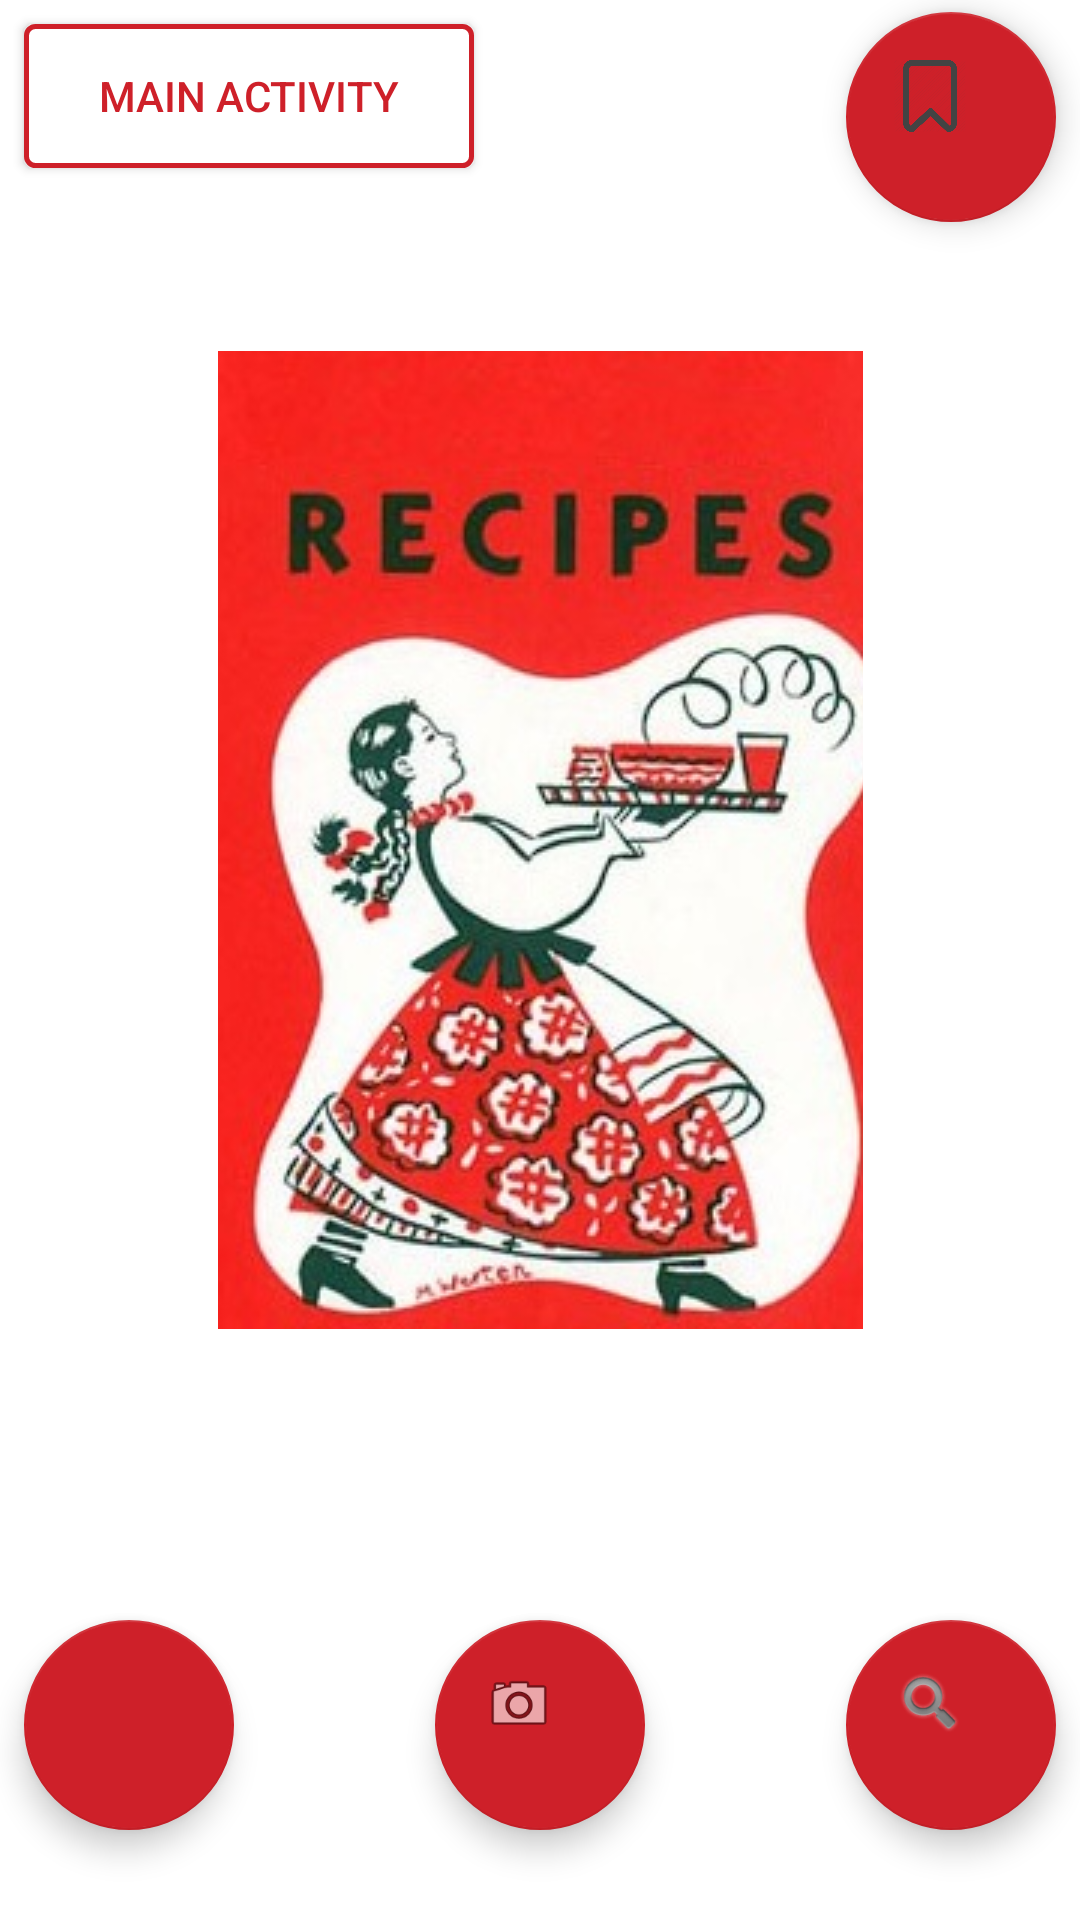

Write the Android layout XML for this screen, with the resource values it uses.
<!-- AndroidManifest.xml: application theme AppTheme -->
<!-- res/layout/activity_home.xml -->
<?xml version="1.0" encoding="utf-8"?>
<android.support.constraint.ConstraintLayout xmlns:android="http://schemas.android.com/apk/res/android"
    xmlns:app="http://schemas.android.com/apk/res-auto"
    xmlns:tools="http://schemas.android.com/tools"
    android:layout_width="match_parent"
    android:layout_height="match_parent"
    tools:context=".HomeActivity">

    <android.support.design.widget.FloatingActionButton
        android:id="@+id/search_button"
        android:layout_width="70dp"
        android:layout_height="70dp"
        android:layout_marginEnd="8dp"
        android:layout_marginBottom="30dp"
        android:clickable="true"
        android:background="@android:color/holo_red_dark"
        app:layout_constraintBottom_toBottomOf="parent"
        app:layout_constraintEnd_toEndOf="parent"
        app:srcCompat="@android:drawable/ic_search_category_default"
        tools:backgroundTint="@android:color/holo_red_dark"
        android:focusable="true" />

    <android.support.design.widget.FloatingActionButton
        android:id="@+id/pantry_button"
        android:layout_width="70dp"
        android:layout_height="70dp"
        android:layout_marginStart="8dp"
        android:layout_marginBottom="30dp"
        android:clickable="true"
        android:background="@android:color/holo_red_dark"
        app:layout_constraintBottom_toBottomOf="parent"
        app:layout_constraintStart_toStartOf="parent"
        app:srcCompat="@android:drawable/toast_frame"
        tools:backgroundTint="@android:color/holo_red_dark"
        android:focusable="true" />

    <android.support.design.widget.FloatingActionButton
        android:id="@+id/camerabutton"
        android:layout_width="70dp"
        android:layout_height="70dp"
        android:layout_marginStart="8dp"
        android:layout_marginEnd="8dp"
        android:layout_marginBottom="30dp"
        android:clickable="true"
        android:background="@android:color/holo_red_dark"
        app:layout_constraintBottom_toBottomOf="parent"
        app:layout_constraintEnd_toEndOf="parent"
        app:layout_constraintStart_toStartOf="parent"
        app:srcCompat="@android:drawable/ic_menu_camera"
        tools:backgroundTint="@android:color/holo_red_dark"
        android:focusable="true" />

    <ImageButton
        android:id="@+id/recipeButton"
        android:layout_width="215dp"
        android:layout_height="326dp"
        android:layout_marginStart="8dp"
        android:layout_marginTop="8dp"
        android:layout_marginEnd="8dp"
        android:layout_marginBottom="8dp"
        app:layout_constraintBottom_toBottomOf="parent"
        app:layout_constraintEnd_toEndOf="parent"
        app:layout_constraintStart_toStartOf="parent"
        app:layout_constraintTop_toTopOf="parent"
        app:layout_constraintVertical_bias="0.366"
        app:srcCompat="@drawable/recipes"
        android:contentDescription="@string/go_to_recipes" />

    <android.support.design.widget.FloatingActionButton
        android:id="@+id/favoriteButton"
        android:layout_width="70dp"
        android:layout_height="70dp"
        android:layout_marginTop="4dp"
        android:layout_marginEnd="8dp"
        android:clickable="true"
        app:layout_constraintEnd_toEndOf="parent"
        app:layout_constraintTop_toTopOf="parent"
        app:srcCompat="@drawable/favorite"
        android:focusable="true" />


    <Button
        android:id="@+id/mainActivityButton"
        style="@style/Widget.AppCompat.Button"
        android:layout_width="150dp"
        android:layout_height="wrap_content"
        android:layout_marginStart="8dp"
        android:layout_marginTop="8dp"
        android:background="@drawable/button_border"
        android:text="@string/main_activity"
        android:textColor="@color/colorPrimary"
        android:textColorPrimaryInverse="@color/colorPrimary"
        app:layout_constraintStart_toStartOf="parent"
        app:layout_constraintTop_toTopOf="parent"
        tools:text="Main Activity" />

</android.support.constraint.ConstraintLayout>
<!-- resources referenced by this layout -->
<resources>
  <color name="colorPrimary">#ce2029</color>
  <!-- drawable button_border (drawable) -->
  <?xml version="1.0" encoding="utf-8"?>
  <shape xmlns:android="http://schemas.android.com/apk/res/android"
      android:shape="rectangle">
      <gradient android:startColor="#FFFFFF"
          android:endColor="#FFFFFF"
          android:angle="270" />
      <corners android:radius="3dp" />
      <stroke android:width="5px" android:color="#CE2029" />
  </shape>
  <!-- drawable favorite: png bitmap (drawable, 18621 bytes) -->
  <!-- drawable recipes: jpg bitmap (drawable, 49222 bytes) -->
  <string name="go_to_recipes">Go to Recipes</string>
  <string name="main_activity">Main Activity</string>
  <style name="AppTheme" parent="Theme.AppCompat.Light.DarkActionBar">
          
          <item name="colorPrimary">@color/colorAccent</item>
          <item name="colorPrimaryDark">@color/colorAccent</item>
          <item name="colorAccent">@color/colorPrimary</item>
          <item name="android:textColorPrimaryInverse">@color/colorPrimary</item>
          <item name="android:textColorSecondary">@color/colorPrimary</item>
          <item name="android:textColorPrimary">@color/colorPrimaryDark</item>
          <item name="android:colorBackground">@color/colorPrimaryDark</item>
          <item name="android:textColorSecondaryInverse">@color/colorPrimaryDark</item>
      </style>
  <color name="colorAccent">#ce2029</color>
  <color name="colorPrimaryDark">#ffffff</color>
</resources>
